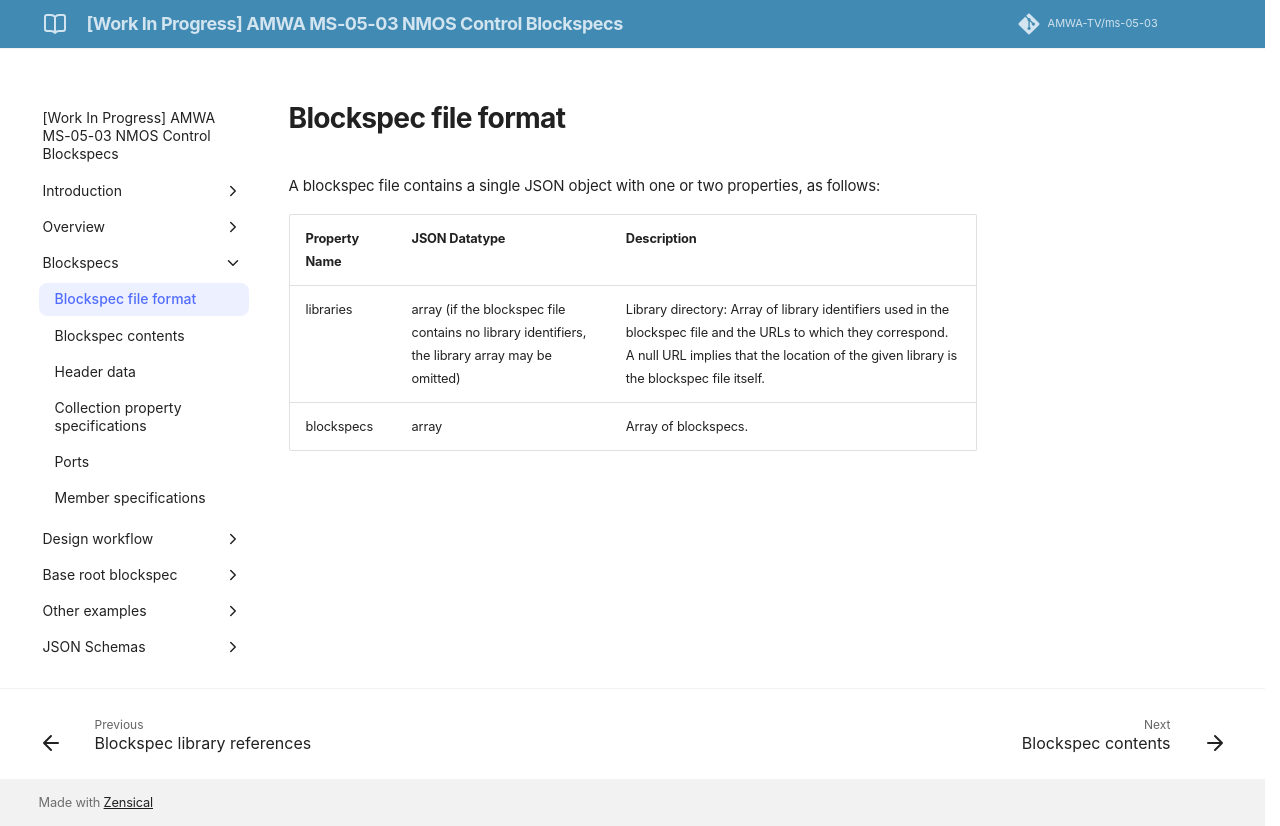

repository: AMWA-TV/ms-05-03 · page: v1.0-dev/Blockspec file format/index.html · generator: jekyll

# Blockspec file format

A blockspec file contains a single JSON object with one or two properties, as follows:

| **Property Name** | **JSON Datatype** | **Description** |
| ----------------- | ----------------- | --------------- |
| libraries | array (if the blockspec file contains no library identifiers, the library array may be omitted) | Library directory: Array of library identifiers used in the blockspec file and the URLs to which they correspond. A null URL implies that the location of the given library is the blockspec file itself. |
| blockspecs | array | Array of blockspecs. |
